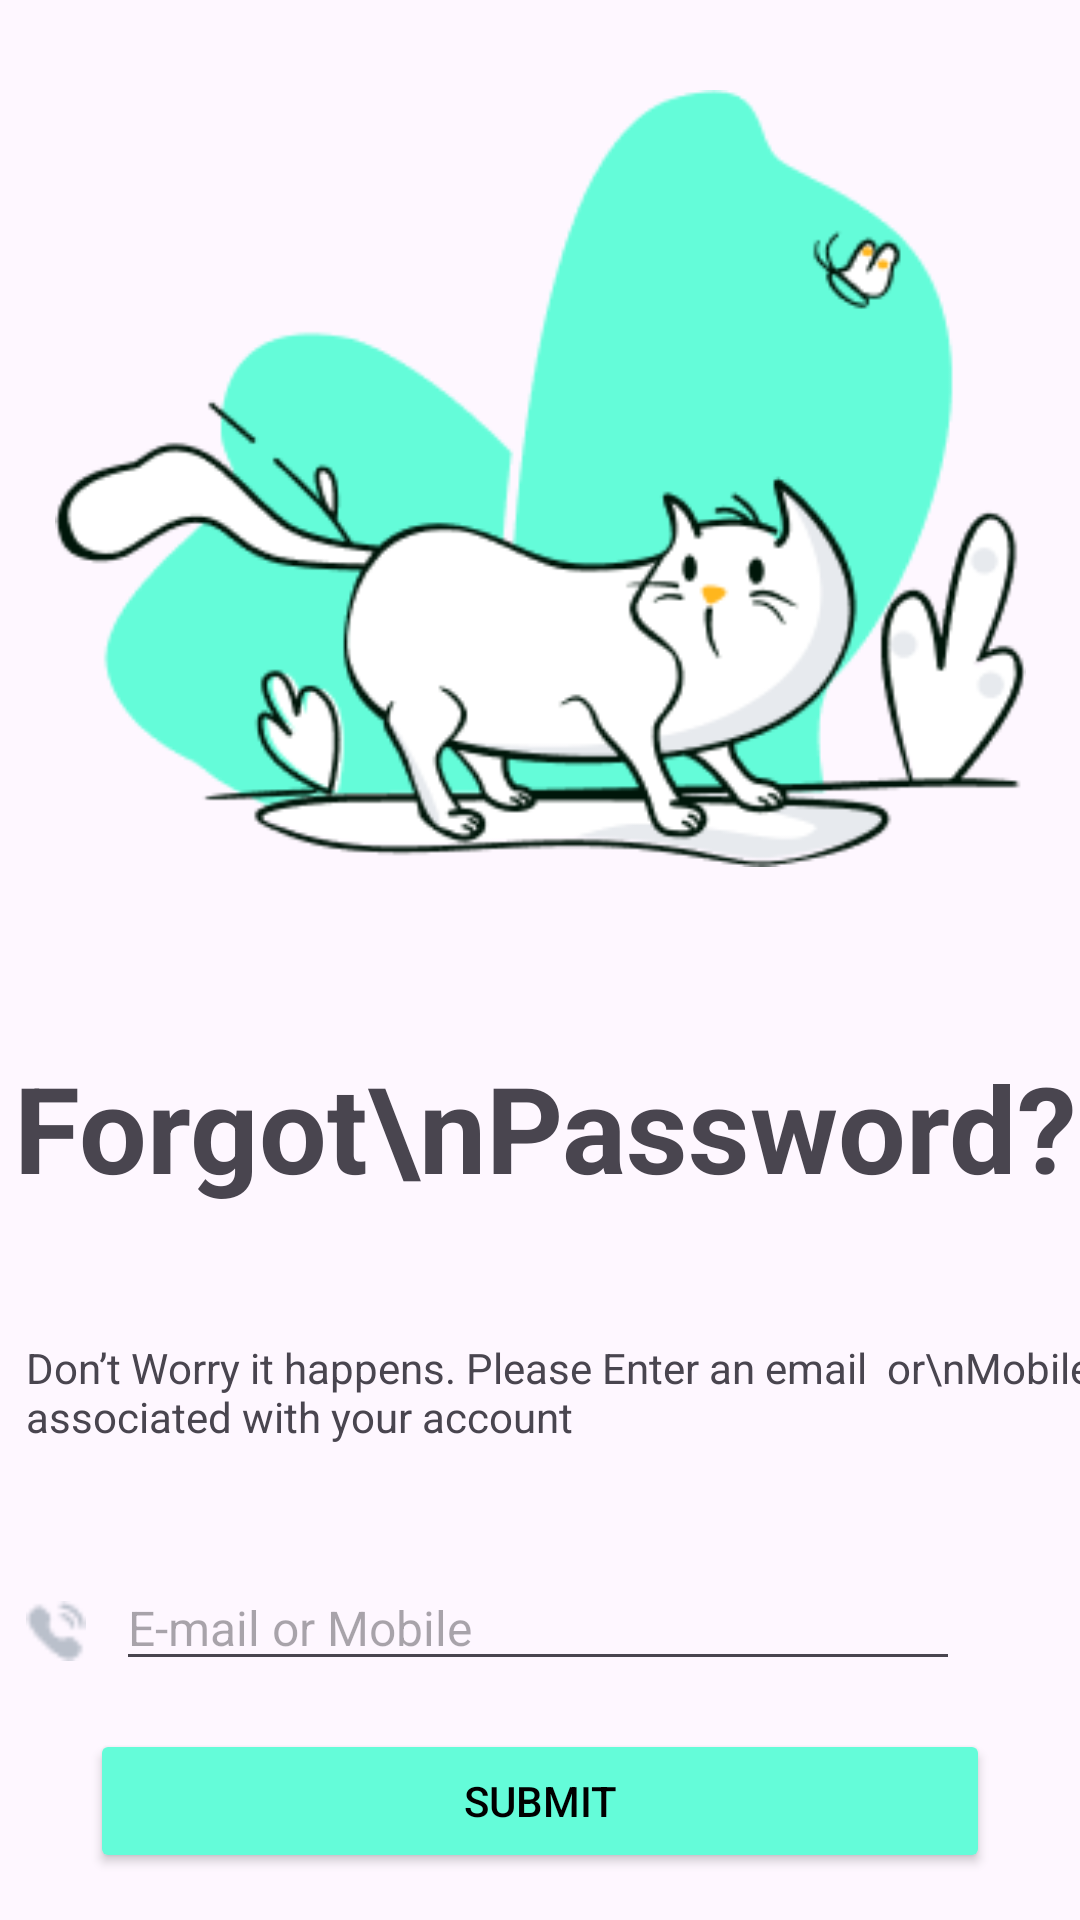

Layout XML and referenced resources for this Android screen:
<!-- AndroidManifest.xml: application theme Theme.RestaurantXML -->
<!-- res/layout/fragment_forgot_password.xml -->
<?xml version="1.0" encoding="utf-8"?>
<androidx.constraintlayout.widget.ConstraintLayout xmlns:android="http://schemas.android.com/apk/res/android"
    xmlns:tools="http://schemas.android.com/tools"
    android:layout_width="match_parent"
    android:layout_height="match_parent"
    xmlns:app="http://schemas.android.com/apk/res-auto"
    tools:context=".ForgotPasswordFragment">

    <Button
        android:id="@+id/button2"
        android:layout_width="0dp"
        android:layout_height="wrap_content"
        android:layout_marginStart="30dp"
        android:layout_marginEnd="30dp"
        android:backgroundTint="#64FCD9"
        android:text="Submit"
        android:textColor="@color/black"
        app:layout_constraintBottom_toBottomOf="parent"
        app:layout_constraintEnd_toEndOf="parent"
        app:layout_constraintHorizontal_bias="1.0"
        app:layout_constraintStart_toStartOf="parent"
        app:layout_constraintTop_toBottomOf="@+id/emailText" />

    <ImageView
        android:id="@+id/catImage"
        android:layout_width="351dp"
        android:layout_height="259dp"
        android:layout_marginStart="20dp"
        android:layout_marginTop="30dp"
        android:layout_marginEnd="20dp"
        android:src="@drawable/forgot_password"
        app:layout_constraintEnd_toEndOf="parent"
        app:layout_constraintStart_toStartOf="parent"
        app:layout_constraintTop_toTopOf="parent">


    </ImageView>

    <TextView
        android:id="@+id/forgotTitle"
        android:layout_width="wrap_content"
        android:layout_height="wrap_content"
        android:layout_marginTop="60dp"
        android:text="Forgot\nPassword?"
        android:textSize="40sp"
        android:textStyle="bold"
        app:layout_constraintStart_toStartOf="@+id/catImage"
        app:layout_constraintTop_toBottomOf="@+id/catImage">

    </TextView>

    <TextView
        android:id="@+id/dontWorrytext"
        android:layout_width="wrap_content"
        android:layout_height="wrap_content"
        android:layout_marginStart="4dp"
        android:layout_marginTop="44dp"
        android:layout_marginBottom="16dp"
        android:text="Don’t Worry it happens. Please Enter an email  or\nMobile associated with your account"
        android:textSize="14sp"
        app:layout_constraintBottom_toTopOf="@+id/emailText"
        app:layout_constraintStart_toStartOf="@+id/forgotTitle"
        app:layout_constraintTop_toBottomOf="@+id/forgotTitle" />

    <ImageView
        android:id="@+id/phone_icon"
        android:layout_width="20dp"
        android:layout_height="20dp"
        android:layout_marginTop="52dp"
        android:src="@drawable/calling"
        app:layout_constraintStart_toStartOf="@+id/dontWorrytext"
        app:layout_constraintTop_toBottomOf="@+id/dontWorrytext">

    </ImageView>

    <EditText
        android:id="@+id/emailText"
        android:layout_width="0dp"
        android:layout_height="wrap_content"
        android:layout_marginStart="10dp"
        android:layout_marginTop="40dp"
        android:layout_marginEnd="40dp"
        android:ems="10"
        android:hint="E-mail or Mobile"
        android:inputType="text|textEmailAddress"
        android:textSize="16sp"
        app:layout_constraintEnd_toEndOf="parent"
        app:layout_constraintHorizontal_bias="0.0"
        app:layout_constraintStart_toEndOf="@+id/phone_icon"
        app:layout_constraintTop_toBottomOf="@+id/dontWorrytext" />


</androidx.constraintlayout.widget.ConstraintLayout>
<!-- resources referenced by this layout -->
<resources>
  <!-- drawable calling: png bitmap (drawable, 476 bytes) -->
  <!-- drawable forgot_password: png bitmap (drawable, 22890 bytes) -->
  <style name="Theme.RestaurantXML" parent="Base.Theme.RestaurantXML" />
  <style name="Base.Theme.RestaurantXML" parent="Theme.Material3.DayNight.NoActionBar">
          
          
      </style>
  <!-- not gathered from this repository: default colours our renderer supplied (Android Studio template values) -->
  <color name="black">#FF000000</color>
</resources>
